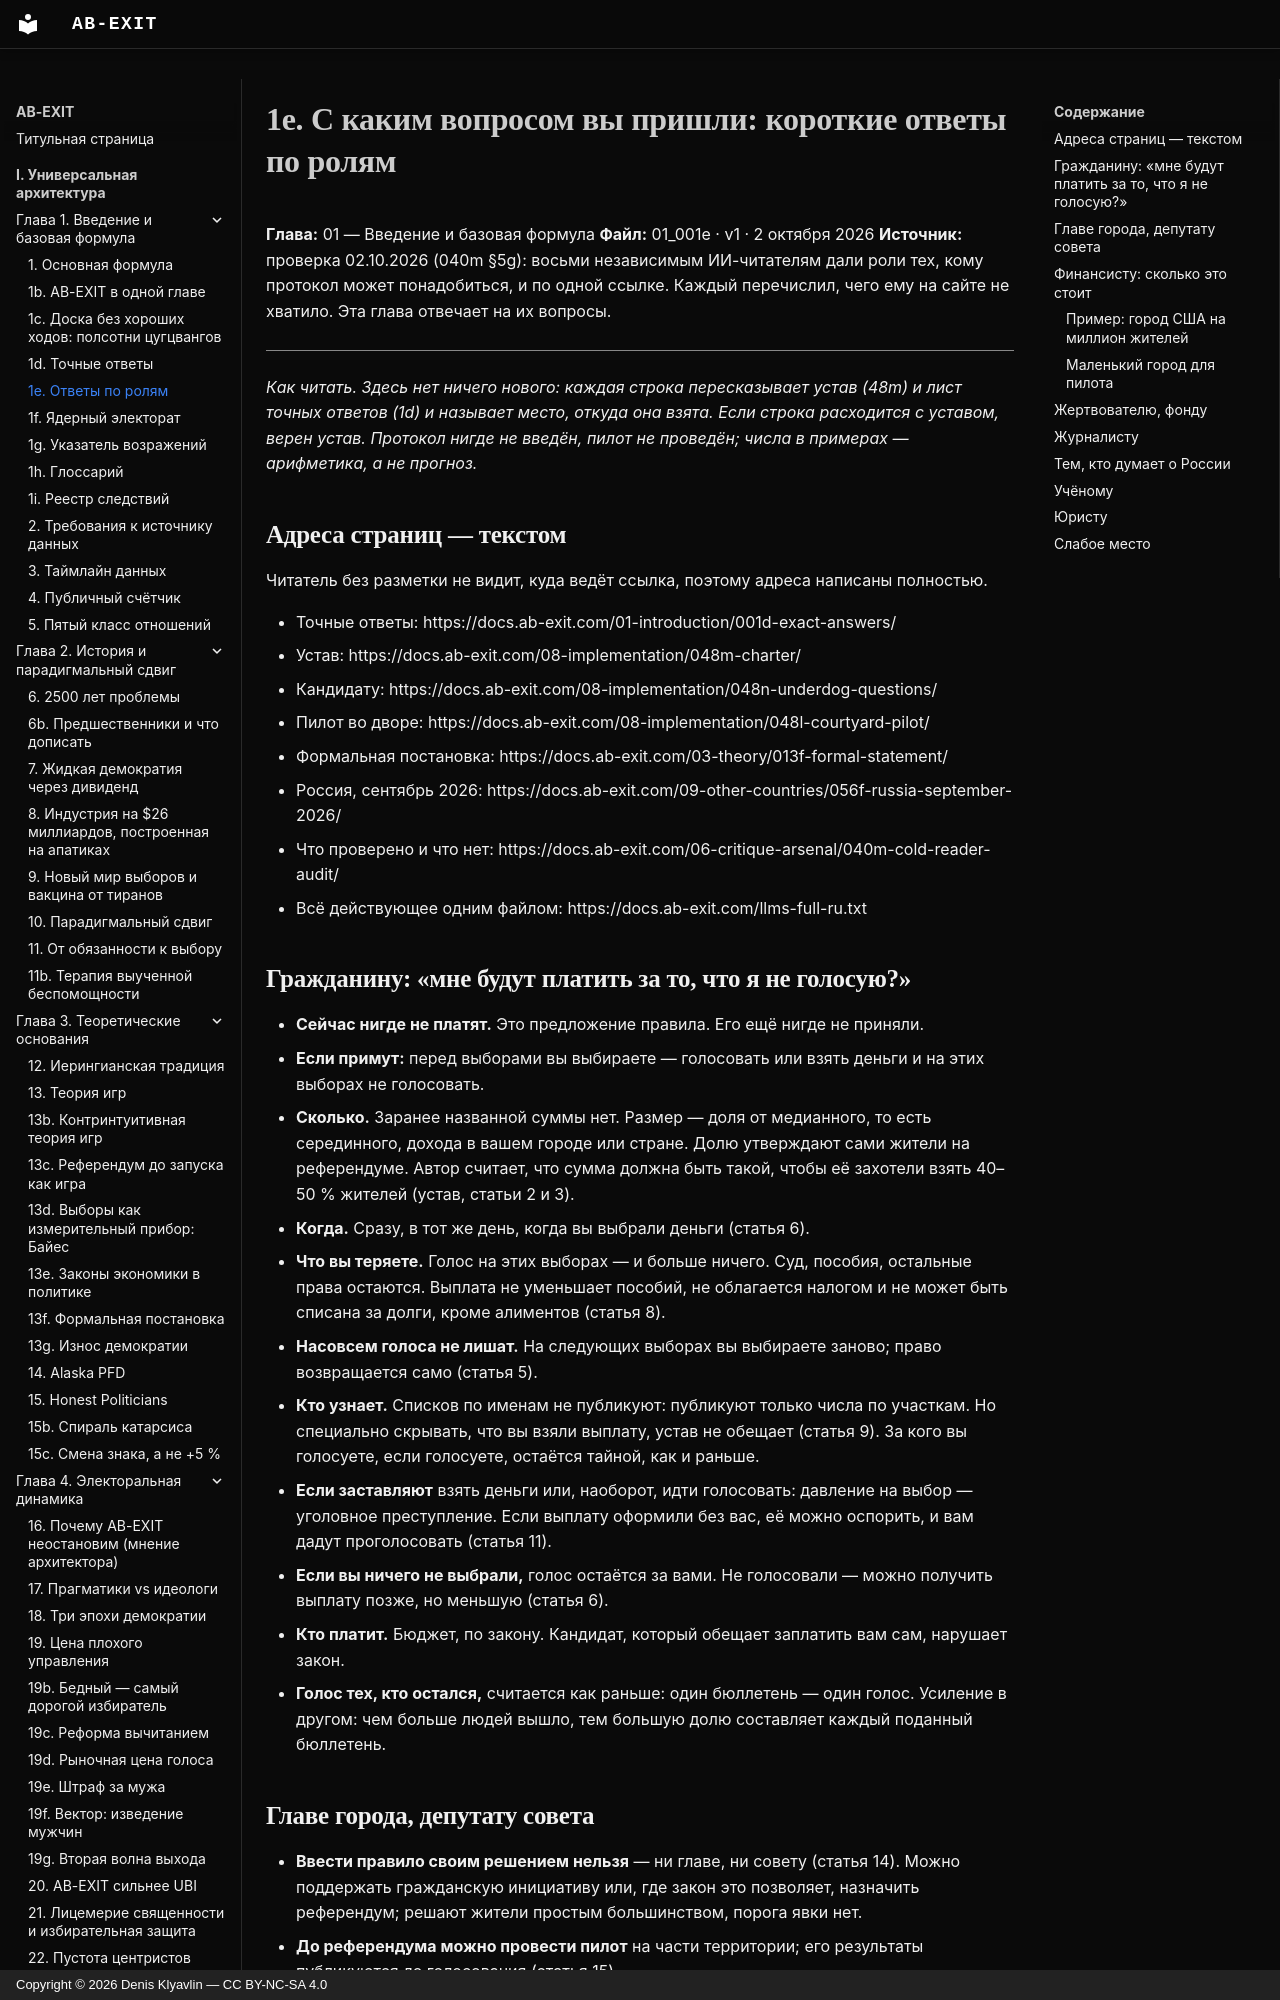

repository: Denis-Kliavlin/ab-exit · page: 01-introduction/001e-by-role/index.html · generator: mkdocs · copyright: Copyright © 2026 Denis Klyavlin — CC BY-NC-SA 4.0

# 1e. С каким вопросом вы пришли: короткие ответы по ролям

**Глава:** 01 — Введение и базовая формула
**Файл:** 01_001e · v1 · 2 октября 2026
**Источник:** проверка 02.10.2026 (040m §5g): восьми независимым ИИ-читателям дали роли тех, кому протокол может понадобиться, и по одной ссылке. Каждый перечислил, чего ему на сайте не хватило. Эта глава отвечает на их вопросы.

---

*Как читать. Здесь нет ничего нового: каждая строка пересказывает устав (48m) и лист точных ответов (1d) и называет место, откуда она взята. Если строка расходится с уставом, верен устав. Протокол нигде не введён, пилот не проведён; числа в примерах — арифметика, а не прогноз.*

## Адреса страниц — текстом

Читатель без разметки не видит, куда ведёт ссылка, поэтому адреса написаны полностью.

- Точные ответы: https://docs.ab-exit.com/01-introduction/001d-exact-answers/
- Устав: https://docs.ab-exit.com/08-implementation/048m-charter/
- Кандидату: https://docs.ab-exit.com/08-implementation/048n-underdog-questions/
- Пилот во дворе: https://docs.ab-exit.com/08-implementation/048l-courtyard-pilot/
- Формальная постановка: https://docs.ab-exit.com/03-theory/013f-formal-statement/
- Россия, сентябрь 2026: https://docs.ab-exit.com/09-other-countries/056f-russia-september-2026/
- Что проверено и что нет: https://docs.ab-exit.com/06-critique-arsenal/040m-cold-reader-audit/
- Всё действующее одним файлом: https://docs.ab-exit.com/llms-full-ru.txt
